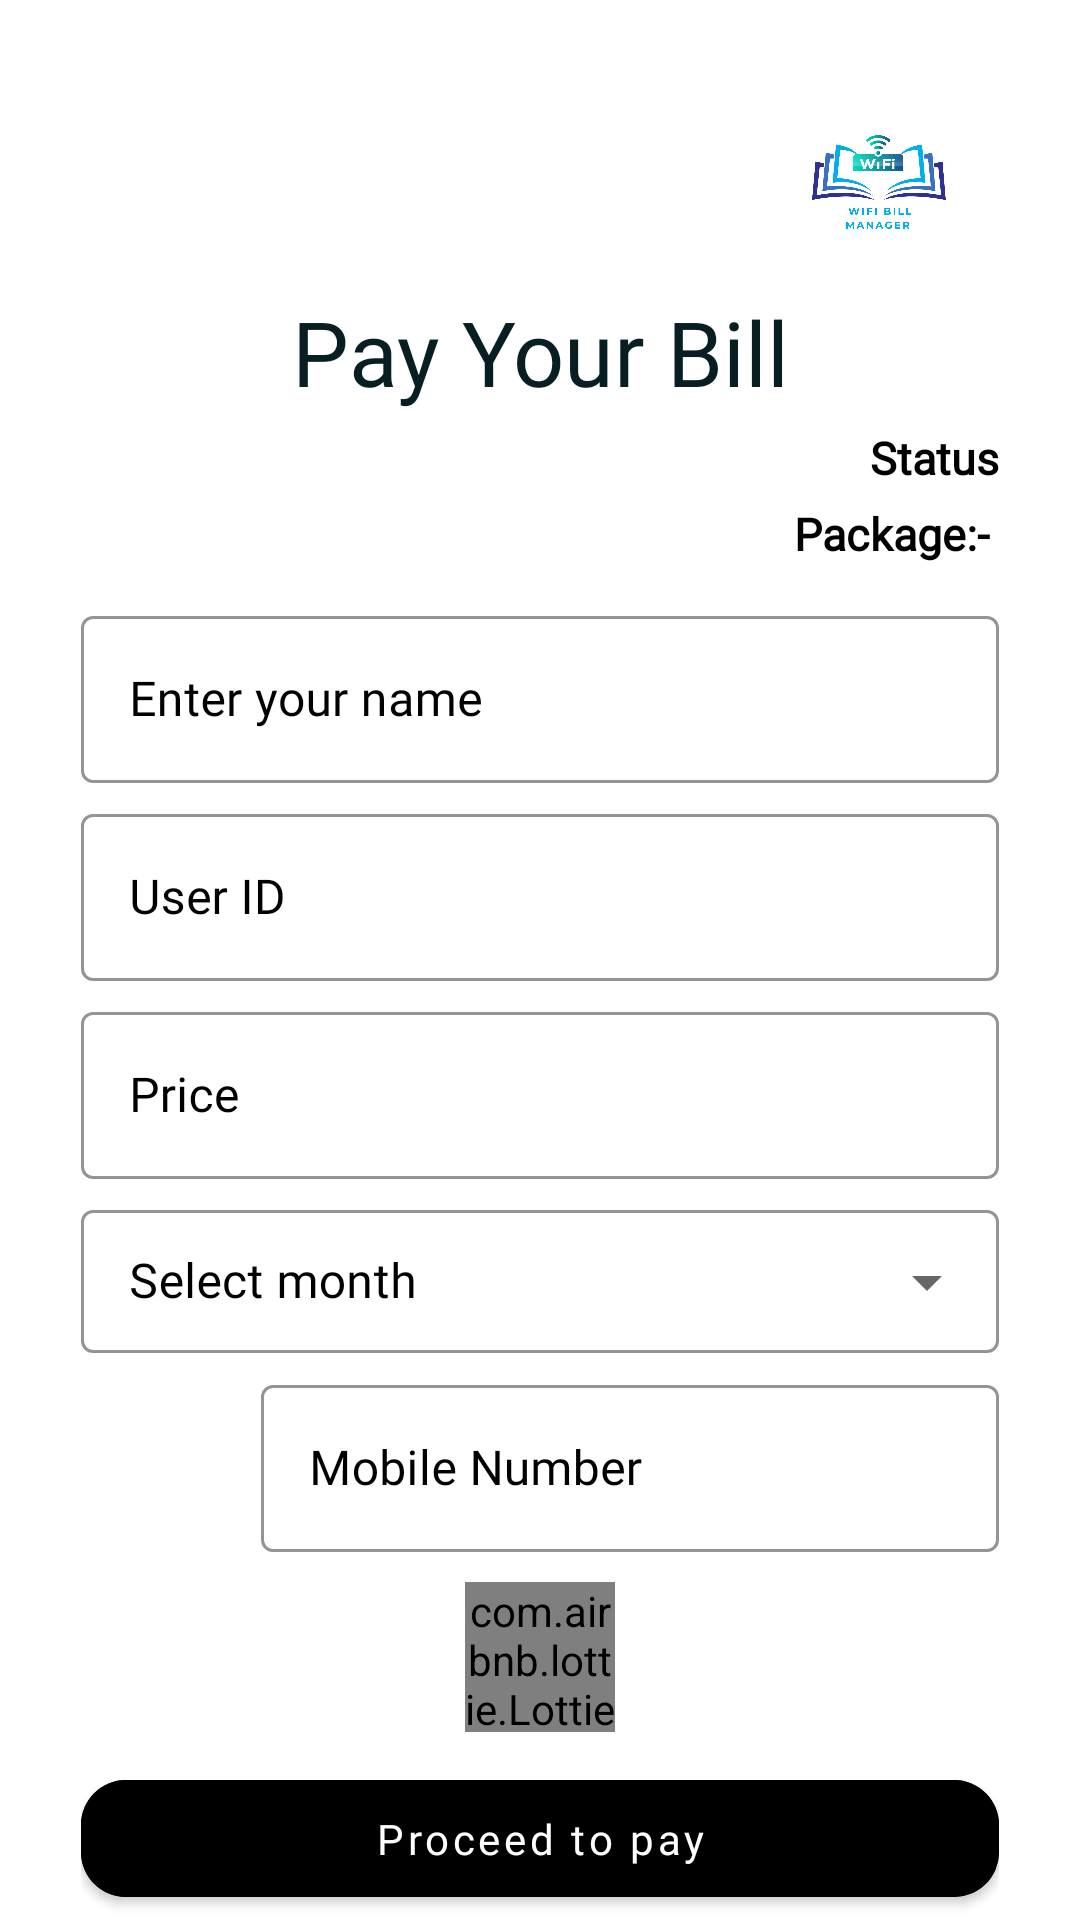

Reconstruct the res/layout file that produces this screen, plus the resources it refers to.
<!-- AndroidManifest.xml: application theme Theme.WifiBillManagerUser -->
<!-- res/layout/activity_bill_pay.xml -->
<?xml version="1.0" encoding="utf-8"?>
<ScrollView
    xmlns:android="http://schemas.android.com/apk/res/android"
    xmlns:app="http://schemas.android.com/apk/res-auto"
    xmlns:tools="http://schemas.android.com/tools"
    android:layout_width="match_parent"
    android:layout_height="match_parent"
    android:scrollbars="none"
    tools:context=".activities.BillPayActivity">

    <LinearLayout
        android:layout_width="match_parent"
        android:layout_height="match_parent"
        android:layout_margin="5dp"
        android:orientation="vertical">

        <LinearLayout
            android:id="@+id/linearLl"
            android:layout_width="match_parent"
            android:layout_height="wrap_content"
            android:layout_marginStart="22dp"
            android:layout_marginEnd="22dp"
            android:orientation="vertical">

            <androidx.constraintlayout.widget.ConstraintLayout
                android:layout_width="match_parent"
                android:layout_height="wrap_content"
                android:layout_marginTop="12dp">


                <ImageView
                    android:layout_width="80dp"
                    android:layout_height="80dp"
                    android:src="@drawable/app_logo"
                    app:layout_constraintBottom_toBottomOf="parent"
                    app:layout_constraintEnd_toEndOf="parent"
                    app:layout_constraintTop_toTopOf="parent" />

            </androidx.constraintlayout.widget.ConstraintLayout>

            <TextView
                android:layout_width="match_parent"
                android:layout_height="wrap_content"
                android:fontFamily="@font/poppins_semibold"
                android:text="Pay Your Bill"
                android:textAlignment="center"
                android:textColor="@color/color_6"
                android:textSize="30sp" />

            <LinearLayout
                android:layout_width="match_parent"
                android:layout_height="wrap_content"
                android:layout_marginTop="5dp"
                android:gravity="right"
                android:orientation="horizontal">

                <ImageView
                    android:id="@+id/circleIv"
                    android:layout_width="17dp"
                    android:layout_height="17dp"
                    android:layout_gravity="center"
                    android:src="@drawable/ic_circle"
                    app:tint="@color/color_8" />

                <TextView
                    android:id="@+id/statusTv"
                    android:layout_width="wrap_content"
                    android:layout_height="wrap_content"
                    android:fontFamily="@font/poppins_regular"
                    android:gravity="right"
                    android:text=" Status"
                    android:textColor="@color/color_8"
                    android:textSize="15sp"
                    android:textStyle="bold" />

            </LinearLayout>

            <LinearLayout
                android:layout_width="match_parent"
                android:layout_height="wrap_content"
                android:layout_marginTop="5dp"
                android:gravity="right"
                android:orientation="horizontal">

                <ImageView
                    android:id="@+id/circlesIv"
                    android:layout_width="17dp"
                    android:layout_height="17dp"
                    android:layout_gravity="center"
                    android:src="@drawable/ic_circle"
                    app:tint="@color/color_8" />

                <TextView
                    android:layout_width="wrap_content"
                    android:layout_height="wrap_content"
                    android:fontFamily="@font/poppins_regular"
                    android:gravity="right"
                    android:text=" Package:- "
                    android:textColor="@color/color_8"
                    android:textSize="15sp"
                    android:textStyle="bold" />

                <TextView
                    android:id="@+id/packageTv"
                    android:layout_width="wrap_content"
                    android:layout_height="wrap_content"
                    android:fontFamily="@font/poppins_regular"
                    android:gravity="right"
                    android:text=""
                    android:textColor="@color/color_8"
                    android:textSize="15sp"
                    android:textStyle="bold" />

            </LinearLayout>

            <com.google.android.material.textfield.TextInputLayout
                style="@style/Widget.MaterialComponents.TextInputLayout.OutlinedBox"
                android:layout_width="match_parent"
                android:layout_height="wrap_content"
                android:layout_marginTop="12dp"
                android:hint="Enter your name"
                android:textColorHint="@color/black"
                app:boxStrokeColor="@color/black">

                <com.google.android.material.textfield.TextInputEditText
                    android:id="@+id/nameEt"
                    android:layout_width="match_parent"
                    android:layout_height="wrap_content"
                    android:fontFamily="@font/poppins_regular"
                    android:inputType="text"
                    android:singleLine="true"
                    android:textColor="@color/black" />

            </com.google.android.material.textfield.TextInputLayout>

            <com.google.android.material.textfield.TextInputLayout
                style="@style/Widget.MaterialComponents.TextInputLayout.OutlinedBox"
                android:layout_width="match_parent"
                android:layout_height="wrap_content"
                android:layout_marginTop="5dp"
                android:hint="User ID"
                android:textColorHint="@color/black"
                app:boxStrokeColor="@color/black">

                <com.google.android.material.textfield.TextInputEditText
                    android:id="@+id/uidEt"
                    android:layout_width="match_parent"
                    android:layout_height="wrap_content"
                    android:fontFamily="@font/poppins_regular"
                    android:inputType="text"
                    android:singleLine="true"
                    android:textColor="@color/black" />

            </com.google.android.material.textfield.TextInputLayout>

            <com.google.android.material.textfield.TextInputLayout
                style="@style/Widget.MaterialComponents.TextInputLayout.OutlinedBox"
                android:layout_width="match_parent"
                android:layout_height="wrap_content"
                android:layout_marginTop="5dp"
                android:hint="Price"
                android:textColorHint="@color/black"
                app:boxStrokeColor="@color/black">

                <com.google.android.material.textfield.TextInputEditText
                    android:id="@+id/priceEt"
                    android:layout_width="match_parent"
                    android:layout_height="wrap_content"
                    android:fontFamily="@font/poppins_regular"
                    android:inputType="text"
                    android:singleLine="true"
                    android:textColor="@color/black" />

            </com.google.android.material.textfield.TextInputLayout>

            <com.google.android.material.textfield.TextInputLayout
                style="@style/Widget.MaterialComponents.TextInputLayout.OutlinedBox.Dense.ExposedDropdownMenu"
                android:layout_width="match_parent"
                android:layout_height="wrap_content"
                android:layout_marginTop="5dp"
                android:hint="Select month"
                android:textColorHint="@color/black"
                app:boxStrokeColor="@color/black">

                <AutoCompleteTextView
                    android:id="@+id/filled_exposed"
                    android:layout_width="match_parent"
                    android:layout_height="wrap_content"
                    android:fontFamily="@font/poppins_regular"
                    android:inputType="none">

                </AutoCompleteTextView>

            </com.google.android.material.textfield.TextInputLayout>

            <LinearLayout
                android:layout_width="match_parent"
                android:layout_height="wrap_content"
                android:layout_marginTop="5dp"
                android:gravity="center"
                android:orientation="horizontal">

                <ImageView
                    android:layout_width="50dp"
                    android:layout_height="50dp"
                    android:src="@drawable/ic_phone"
                    app:layout_constraintBottom_toBottomOf="parent"
                    app:layout_constraintEnd_toEndOf="parent"
                    app:layout_constraintTop_toTopOf="parent"
                    app:tint="@color/color_8" />

                <com.google.android.material.textfield.TextInputLayout
                    style="@style/Widget.MaterialComponents.TextInputLayout.OutlinedBox"
                    android:layout_width="match_parent"
                    android:layout_height="wrap_content"
                    android:layout_marginStart="10dp"
                    android:hint="Mobile Number"
                    android:textColorHint="@color/black"
                    app:boxStrokeColor="@color/black">

                    <com.google.android.material.textfield.TextInputEditText
                        android:id="@+id/numberEt"
                        android:layout_width="match_parent"
                        android:layout_height="wrap_content"
                        android:fontFamily="@font/poppins_regular"
                        android:inputType="number"
                        android:singleLine="true"
                        android:textColor="@color/black" />

                </com.google.android.material.textfield.TextInputLayout>

            </LinearLayout>

            <ProgressBar
                android:id="@+id/progressBar"
                android:layout_width="50dp"
                android:layout_height="50dp"
                android:layout_gravity="center_horizontal"
                android:layout_marginTop="10dp"
                android:visibility="gone" />

            <com.airbnb.lottie.LottieAnimationView
                android:id="@+id/loading_anim"
                android:layout_width="50dp"
                android:layout_height="50dp"
                android:layout_gravity="center"
                android:layout_marginTop="10dp"
                app:lottie_autoPlay="true"
                app:lottie_rawRes="@raw/loading_two" />

            <FrameLayout
                android:layout_width="match_parent"
                android:layout_height="wrap_content"
                android:layout_marginTop="10dp">

                <com.google.android.material.button.MaterialButton
                    android:id="@+id/payBtn"
                    android:layout_width="match_parent"
                    android:layout_height="wrap_content"
                    android:backgroundTint="@color/color_8"
                    android:fontFamily="@font/mulish_semibold"
                    android:padding="10dp"
                    android:text="Proceed to pay"
                    android:textAllCaps="false"
                    app:cornerRadius="15dp" />

            </FrameLayout>

        </LinearLayout>

    </LinearLayout>

</ScrollView>
<!-- resources referenced by this layout -->
<resources>
  <color name="black">#FF000000</color>
  <color name="color_6">#071E22</color>
  <color name="color_8">#FF000000</color>
  <!-- drawable app_logo: png bitmap (drawable, 123036 bytes) -->
  <style name="Theme.WifiBillManagerUser" parent="Base.Theme.WifiBillManagerUser" />
  <style name="Base.Theme.WifiBillManagerUser" parent="Theme.MaterialComponents.DayNight.DarkActionBar">
          
          <item name="colorPrimary">@color/black</item>
          <item name="colorPrimaryVariant">@color/black</item>
          <item name="colorOnPrimary">@color/white</item>
  
          
          <item name="colorSecondary">@color/color_7</item>
          <item name="colorSecondaryVariant">@color/color_6</item>
          <item name="colorOnSecondary">@color/black</item>
  
          
          <item name="android:statusBarColor">?attr/colorPrimaryVariant</item>
      </style>
  <color name="white">#FFFFFFFF</color>
  <color name="color_7">#077cff</color>
</resources>
